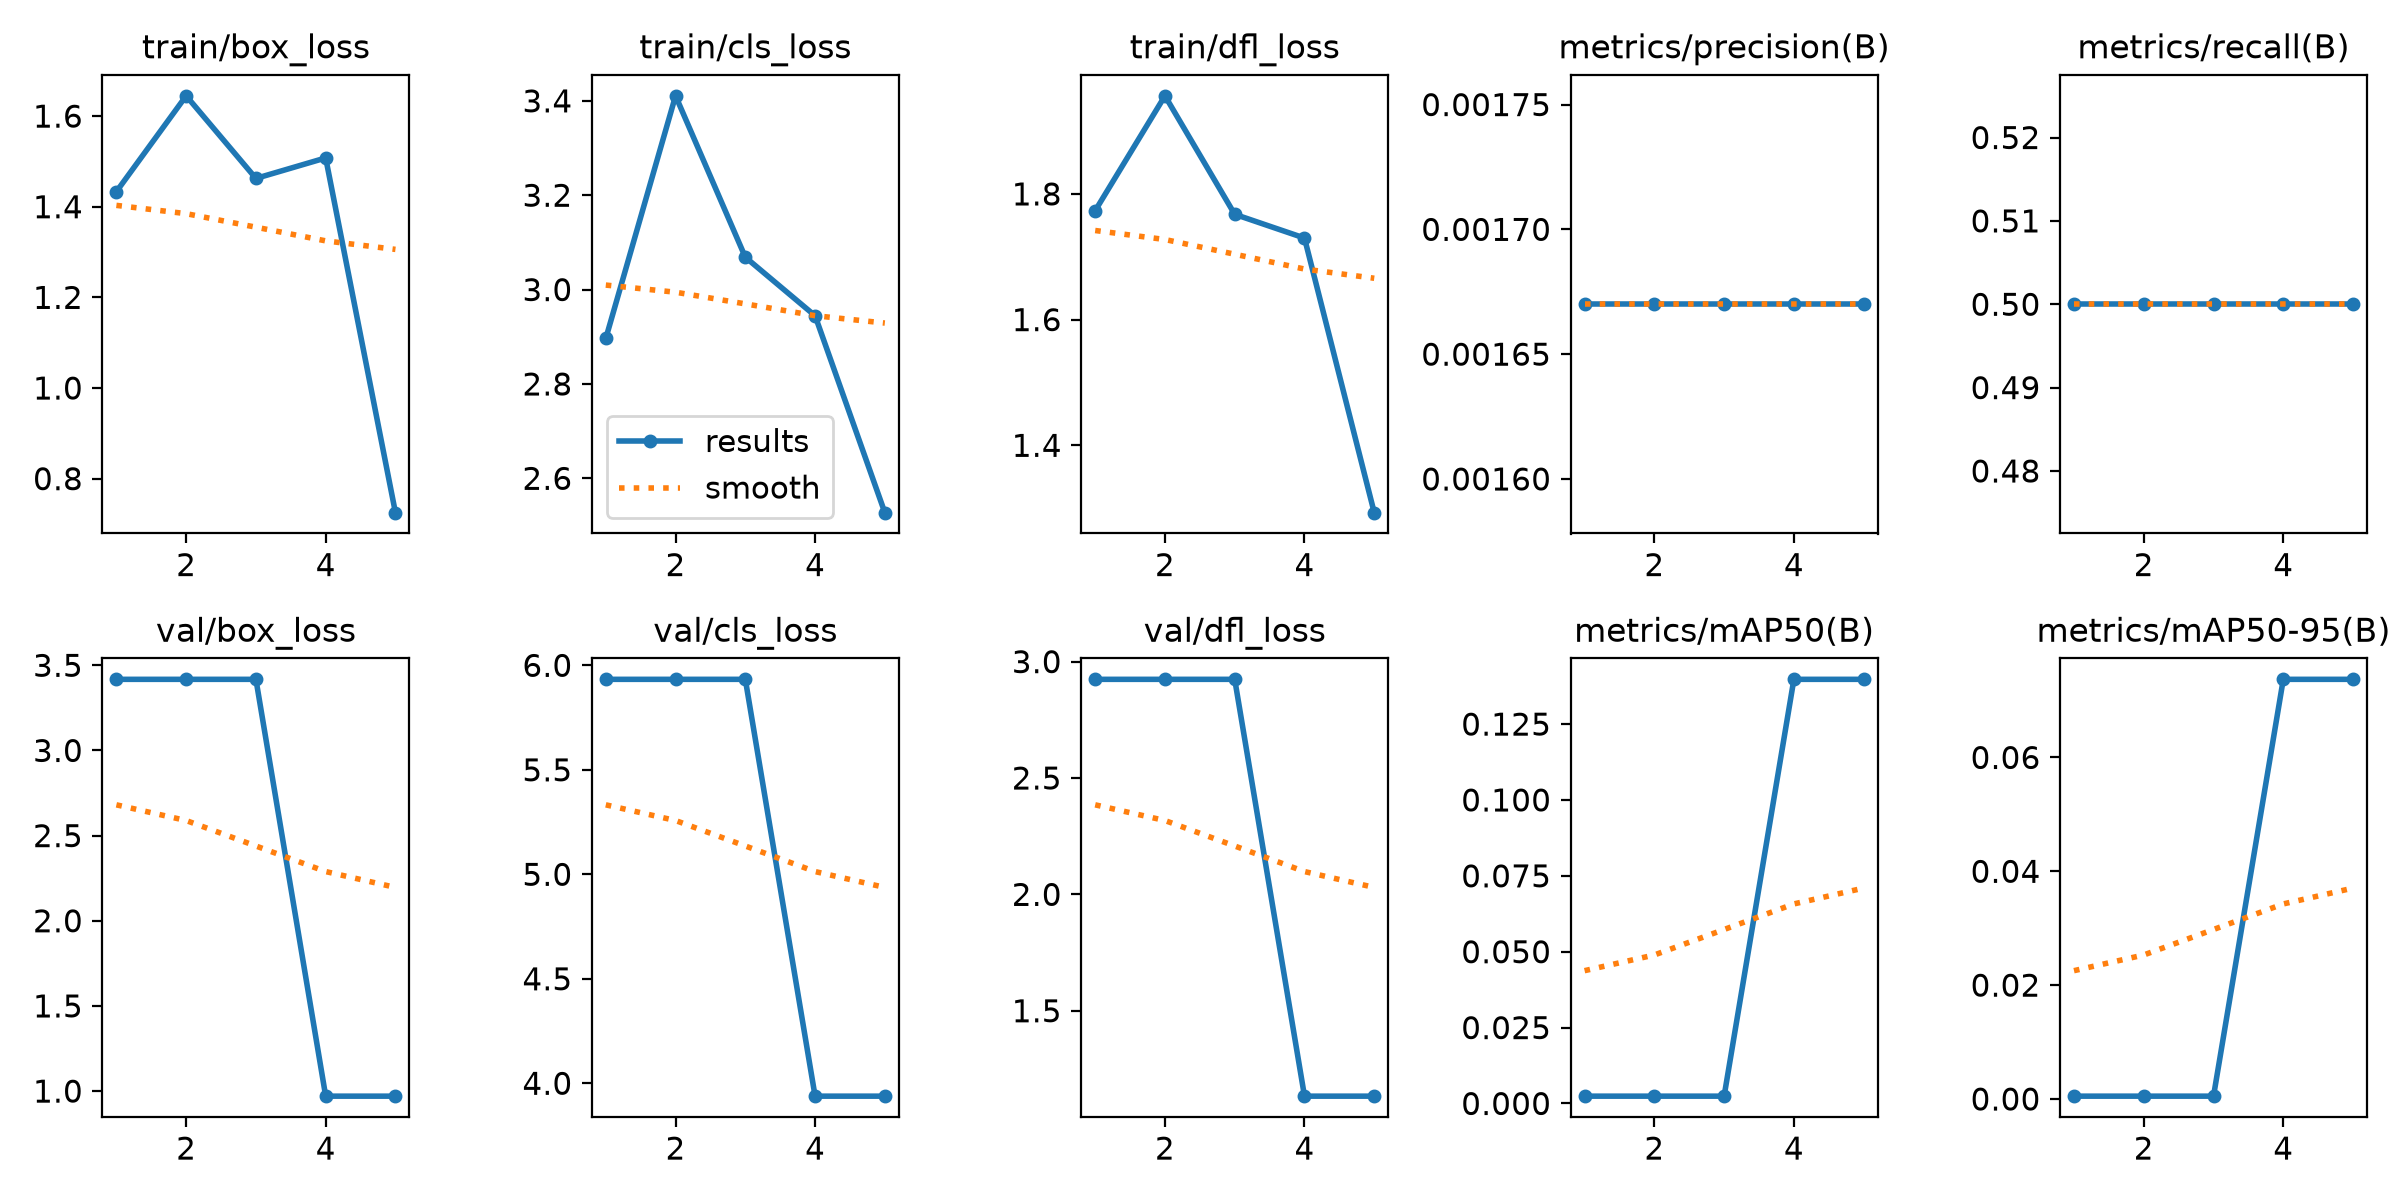

Values plotted in this chart, from the file beside it:
epoch, time, train/box_loss, train/cls_loss, train/dfl_loss, metrics/precision(B), metrics/recall(B), metrics/mAP50(B), metrics/mAP50-95(B), val/box_loss, val/cls_loss, val/dfl_loss, lr/pg0, lr/pg1, lr/pg2
1, 11.16, 1.433, 2.896, 1.773, 0.00167, 0.5, 0.00241, 0.0005, 3.418, 5.933, 2.924, 0.0003333, 0.0003333, 0.0003333
2, 20.4, 1.645, 3.411, 1.956, 0.00167, 0.5, 0.00241, 0.0005, 3.418, 5.933, 2.924, 0.000802, 0.000802, 0.000802
3, 31.26, 1.462, 3.069, 1.768, 0.00167, 0.5, 0.00241, 0.0005, 3.418, 5.933, 2.924, 0.001007, 0.001007, 0.001007
4, 42.25, 1.508, 2.945, 1.73, 0.00167, 0.5, 0.1397, 0.07372, 0.9702, 3.938, 1.133, 0.000812, 0.000812, 0.000812
5, 51.5, 0.725, 2.527, 1.293, 0.00167, 0.5, 0.1397, 0.07372, 0.9702, 3.938, 1.133, 0.000416, 0.000416, 0.000416
